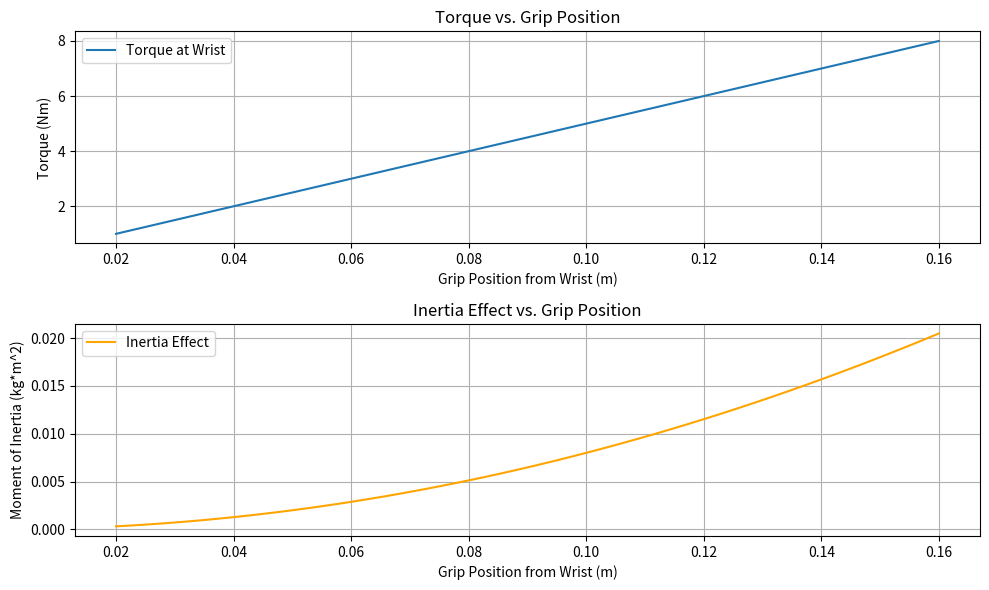
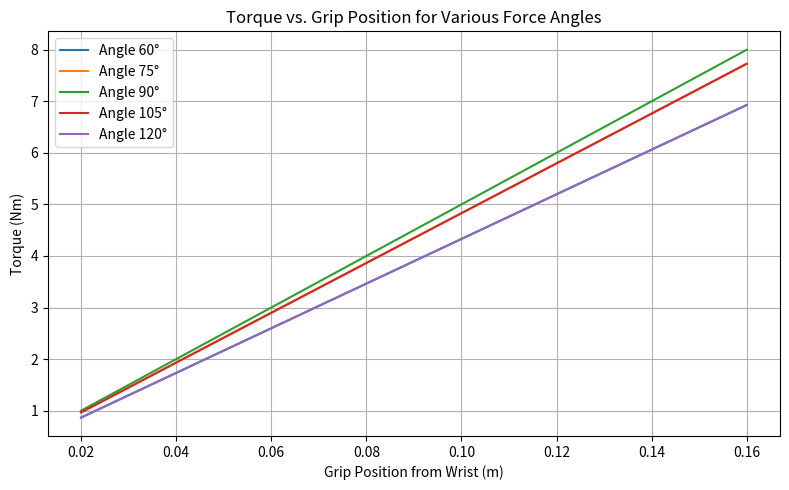

Generate these figures, in order, with matplotlib:
# sim_sensitivity_refined.py
"""
Refined simulation for sensitivity to grip location on wrist mechanics.
Augmented with improved structure, visualization, parameterization, and documentation.
"""
import numpy as np
import matplotlib.pyplot as plt

# Constants and parameters
WRIST_LENGTH = 0.18  # meters (typical wrist length)
GRIP_POSITIONS = np.linspace(0.02, WRIST_LENGTH - 0.02, 50)  # avoid endpoints
FORCE_MAGNITUDE = 50  # Newtons (example force applied)
FORCE_ANGLE_DEG = 90  # degrees (perpendicular to forearm)
MASS_HAND = 0.5  # kg (approximate mass of hand)
MASS_FOREARM = 1.2  # kg (approximate mass of forearm)

# Function to calculate torque at wrist due to force at grip location
def calculate_torque(grip_pos, force_magnitude, force_angle_deg):
    """
    Calculate torque at wrist for a given grip position and force.
    grip_pos: distance from wrist joint (meters)
    force_magnitude: magnitude of force applied (Newtons)
    force_angle_deg: angle of force relative to forearm (degrees)
    Returns: torque (Nm)
    """
    force_angle_rad = np.deg2rad(force_angle_deg)
    # Only perpendicular component contributes to torque
    torque = grip_pos * force_magnitude * np.sin(force_angle_rad)
    return torque

# Function to calculate sensitivity (derivative of torque w.r.t grip position)
def calculate_sensitivity(force_magnitude, force_angle_deg):
    """
    Sensitivity of torque to grip position (dT/dx).
    """
    force_angle_rad = np.deg2rad(force_angle_deg)
    sensitivity = force_magnitude * np.sin(force_angle_rad)
    return sensitivity

# Calculate torques and sensitivities for all grip positions
torques = [calculate_torque(x, FORCE_MAGNITUDE, FORCE_ANGLE_DEG) for x in GRIP_POSITIONS]
sensitivity = calculate_sensitivity(FORCE_MAGNITUDE, FORCE_ANGLE_DEG)

# Augmented: Calculate effect of hand and forearm mass (inertia)
def calculate_inertia_effect(grip_pos, mass_hand, mass_forearm):
    """
    Estimate inertia at the wrist due to hand and forearm mass.
    Returns: moment of inertia (kg*m^2)
    """
    # Simple model: I = m*r^2 for hand, plus forearm (assume center at midpoint)
    I_hand = mass_hand * grip_pos**2
    I_forearm = mass_forearm * (grip_pos/2)**2
    return I_hand + I_forearm

inertia_effects = [calculate_inertia_effect(x, MASS_HAND, MASS_FOREARM) for x in GRIP_POSITIONS]

# Visualization
plt.figure(figsize=(10, 6))
plt.subplot(2, 1, 1)
plt.plot(GRIP_POSITIONS, torques, label='Torque at Wrist')
plt.xlabel('Grip Position from Wrist (m)')
plt.ylabel('Torque (Nm)')
plt.title('Torque vs. Grip Position')
plt.grid(True)
plt.legend()

plt.subplot(2, 1, 2)
plt.plot(GRIP_POSITIONS, inertia_effects, label='Inertia Effect', color='orange')
plt.xlabel('Grip Position from Wrist (m)')
plt.ylabel('Moment of Inertia (kg*m^2)')
plt.title('Inertia Effect vs. Grip Position')
plt.grid(True)
plt.legend()

plt.tight_layout()
plt.show()

# Augmented: Print summary statistics
print(f"Sensitivity of torque to grip position: {sensitivity:.2f} Nm/m")
print(f"Max torque: {max(torques):.2f} Nm at grip position {GRIP_POSITIONS[np.argmax(torques)]:.2f} m")
print(f"Max inertia effect: {max(inertia_effects):.4f} kg*m^2 at grip position {GRIP_POSITIONS[np.argmax(inertia_effects)]:.2f} m")

# Augmented: Allow parameter sweep for force angle
FORCE_ANGLES = np.linspace(60, 120, 5)  # degrees
plt.figure(figsize=(8, 5))
for angle in FORCE_ANGLES:
    torques_angle = [calculate_torque(x, FORCE_MAGNITUDE, angle) for x in GRIP_POSITIONS]
    plt.plot(GRIP_POSITIONS, torques_angle, label=f'Angle {angle:.0f}°')
plt.xlabel('Grip Position from Wrist (m)')
plt.ylabel('Torque (Nm)')
plt.title('Torque vs. Grip Position for Various Force Angles')
plt.grid(True)
plt.legend()
plt.tight_layout()
plt.show()

# Augmented: Save results to CSV for further analysis
import csv
with open('sim_sensitivity_results.csv', 'w', newline='') as csvfile:
    writer = csv.writer(csvfile)
    writer.writerow(['Grip Position (m)', 'Torque (Nm)', 'Inertia Effect (kg*m^2)'])
    for x, t, i in zip(GRIP_POSITIONS, torques, inertia_effects):
        writer.writerow([x, t, i])

print("Results saved to sim_sensitivity_results.csv")
